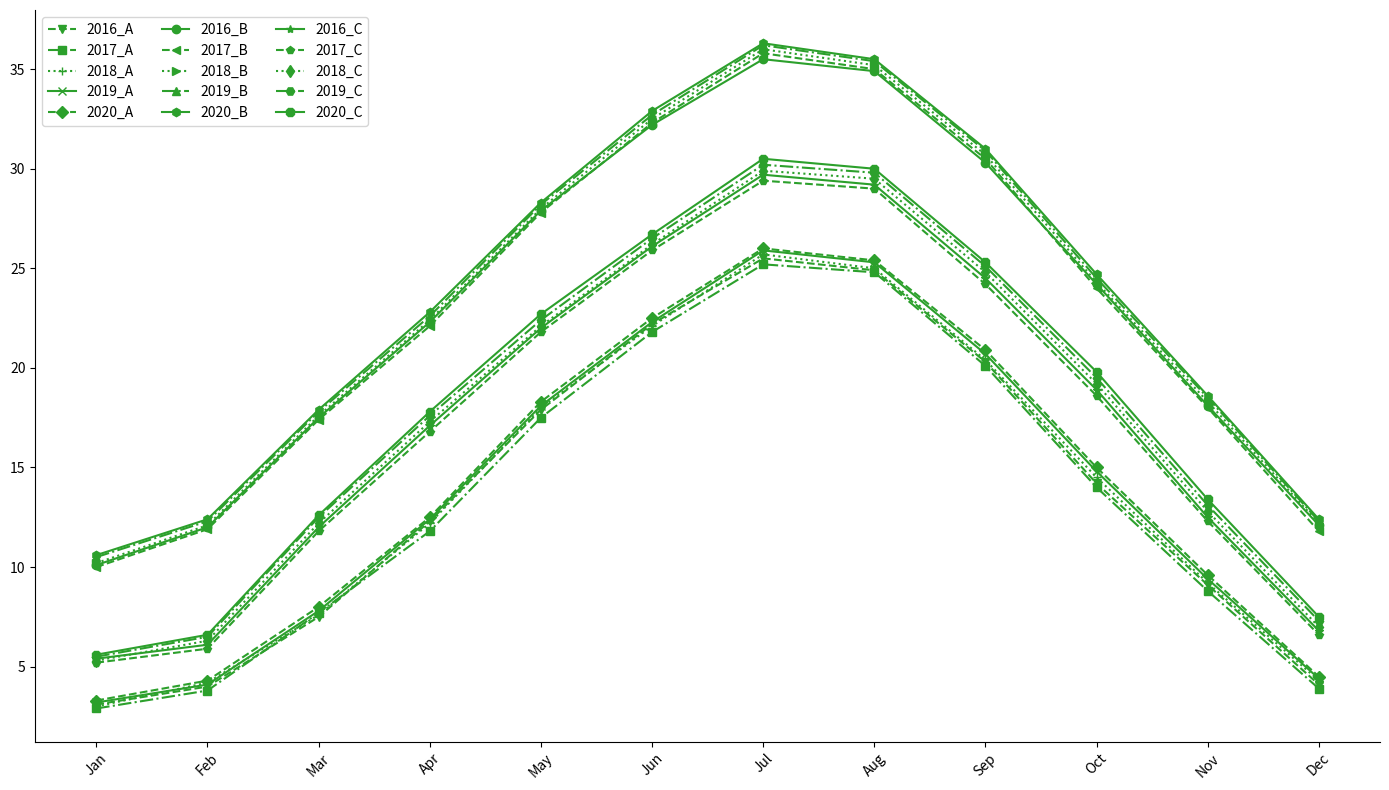

Generate this figure with matplotlib:
import matplotlib.pyplot as plt
import numpy as np

months = np.array(['Jan', 'Feb', 'Mar', 'Apr', 'May', 'Jun', 'Jul', 'Aug', 'Sep', 'Oct', 'Nov', 'Dec'])

city_a_2016 = np.array([3.1, 4.0, 7.5, 12.3, 17.9, 22.2, 25.5, 24.9, 20.3, 14.2, 9.1, 4.1])
city_a_2017 = np.array([2.9, 3.8, 7.7, 11.8, 17.5, 21.8, 25.2, 24.8, 20.1, 14.0, 8.8, 3.9])
city_a_2018 = np.array([3.0, 4.2, 7.6, 12.2, 18.0, 22.1, 25.7, 25.0, 20.4, 14.5, 9.2, 4.3])
city_a_2019 = np.array([3.2, 4.1, 7.8, 12.4, 18.1, 22.3, 25.9, 25.3, 20.7, 14.8, 9.4, 4.4])
city_a_2020 = np.array([3.3, 4.3, 8.0, 12.5, 18.3, 22.5, 26.0, 25.4, 20.9, 15.0, 9.6, 4.5])

city_b_2016 = np.array([10.1, 12.0, 17.5, 22.3, 27.9, 32.2, 35.5, 34.9, 30.3, 24.2, 18.1, 12.1])
city_b_2017 = np.array([10.0, 11.9, 17.4, 22.1, 27.8, 32.3, 35.8, 35.0, 30.5, 24.0, 18.0, 11.8])
city_b_2018 = np.array([10.2, 12.1, 17.6, 22.4, 28.0, 32.5, 36.0, 35.2, 30.7, 24.3, 18.3, 12.2])
city_b_2019 = np.array([10.5, 12.3, 17.8, 22.6, 28.2, 32.7, 36.2, 35.4, 30.9, 24.5, 18.5, 12.3])
city_b_2020 = np.array([10.6, 12.4, 17.9, 22.8, 28.3, 32.9, 36.3, 35.5, 31.0, 24.7, 18.6, 12.4])

city_c_2016 = np.array([5.4, 6.1, 12.0, 17.1, 22.0, 26.1, 29.7, 29.2, 24.5, 18.9, 12.5, 6.8])
city_c_2017 = np.array([5.2, 5.9, 11.8, 16.8, 21.8, 25.9, 29.4, 29.0, 24.2, 18.6, 12.3, 6.6])
city_c_2018 = np.array([5.3, 6.3, 12.2, 17.3, 22.1, 26.2, 29.9, 29.5, 24.8, 19.2, 12.8, 7.0])
city_c_2019 = np.array([5.5, 6.5, 12.5, 17.6, 22.4, 26.5, 30.2, 29.8, 25.1, 19.5, 13.1, 7.3])
city_c_2020 = np.array([5.6, 6.6, 12.6, 17.8, 22.7, 26.7, 30.5, 30.0, 25.3, 19.8, 13.4, 7.5])

plt.figure(figsize=(14, 8))

single_color = '#2ca02c'

plt.plot(months, city_a_2016, marker='v', color=single_color, linestyle='--')
plt.plot(months, city_a_2017, marker='s', color=single_color, linestyle='-.')
plt.plot(months, city_a_2018, marker='+', color=single_color, linestyle=':')
plt.plot(months, city_a_2019, marker='x', color=single_color, linestyle='-')
plt.plot(months, city_a_2020, marker='D', color=single_color, linestyle='--')

plt.plot(months, city_b_2016, marker='o', linestyle='-', color=single_color)
plt.plot(months, city_b_2017, marker='<', linestyle='--', color=single_color)
plt.plot(months, city_b_2018, marker='>', linestyle=':', color=single_color)
plt.plot(months, city_b_2019, marker='^', linestyle='-.', color=single_color)
plt.plot(months, city_b_2020, marker='h', linestyle='-', color=single_color)

plt.plot(months, city_c_2016, marker='*', linestyle='-', color=single_color)
plt.plot(months, city_c_2017, marker='p', linestyle='--', color=single_color)
plt.plot(months, city_c_2018, marker='d', linestyle=':', color=single_color)
plt.plot(months, city_c_2019, marker='H', linestyle='-.', color=single_color)
plt.plot(months, city_c_2020, marker='8', linestyle='-', color=single_color)

plt.xticks(rotation=45)
plt.grid(False)
plt.gca().spines['top'].set_visible(False)
plt.gca().spines['right'].set_visible(False)

plt.tight_layout()
plt.legend(['2016_A', '2017_A', '2018_A', '2019_A', '2020_A', 
            '2016_B', '2017_B', '2018_B', '2019_B', '2020_B',
            '2016_C', '2017_C', '2018_C', '2019_C', '2020_C'], loc='upper left', ncol=3)

plt.show()
